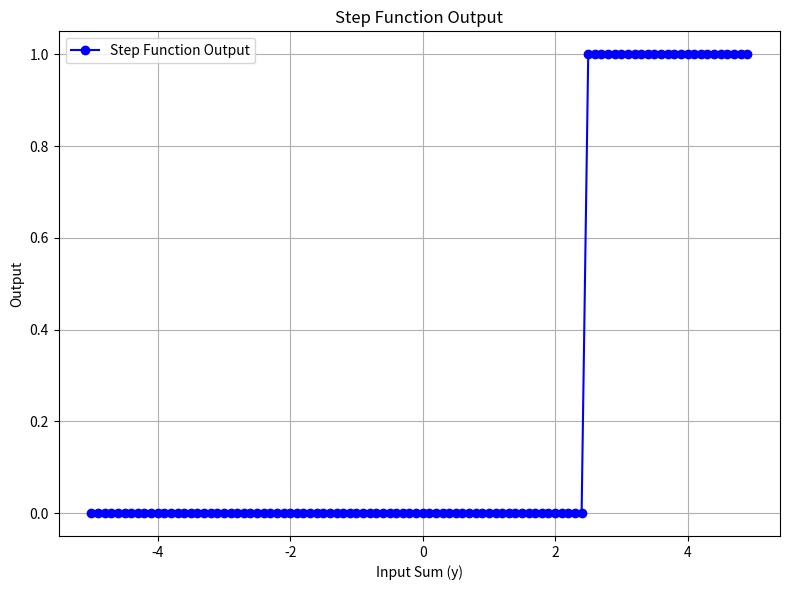

This figure's Python source:
import matplotlib.pyplot as plt

def step_function(y, h):
    print(f"Total potential (y): {y}")
    print(f"Threshold (h): {h}")

    if y >= h:
        print("y >= h, returning 1")
        return 1
    else:
        print("y < h, returning 0")
        return 0


if __name__ == "__main__":
    h = 2.5  # 閾値

    # y の範囲を設定
    y_values = [i * 0.1 for i in range(-50, 50)]  # -5.0 から 5.0 まで 0.1 刻み
    outputs = [step_function(y, h) for y in y_values]

    # グラフをプロット
    plt.figure(figsize=(8, 6))
    plt.plot(y_values, outputs, marker='o', linestyle='-', color='b', label='Step Function Output')
    plt.xlabel("Input Sum (y)")
    plt.ylabel("Output")
    plt.title("Step Function Output")
    plt.legend()
    plt.grid()
    plt.tight_layout()
    plt.savefig("step_function_output_plot.png")  # グラフを画像として保存
    plt.show()